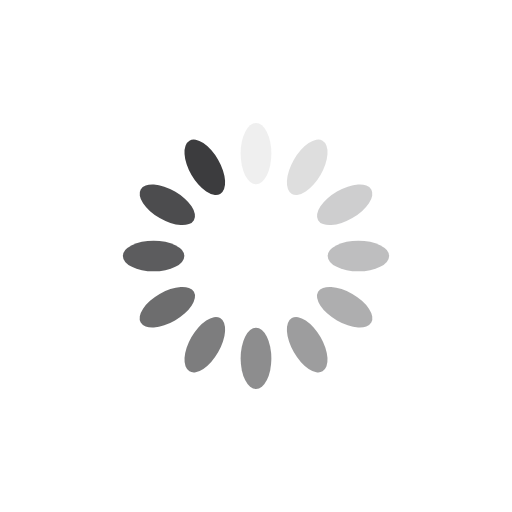
t = 0.00 s
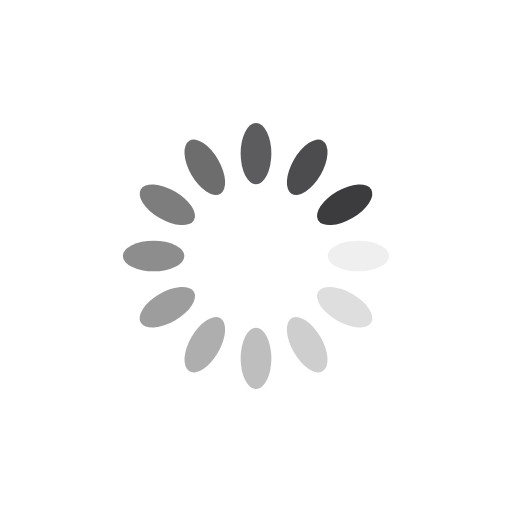
t = 0.25 s
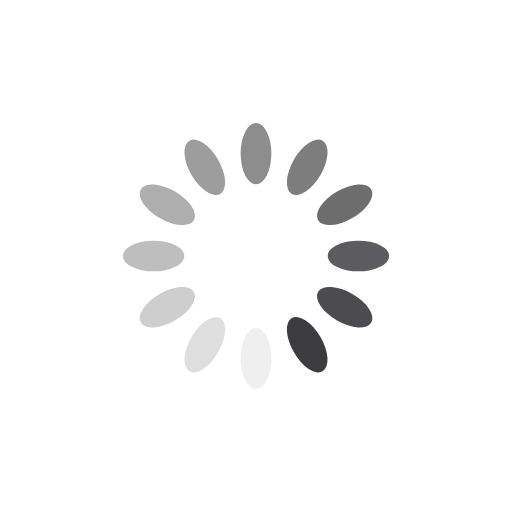
t = 0.50 s
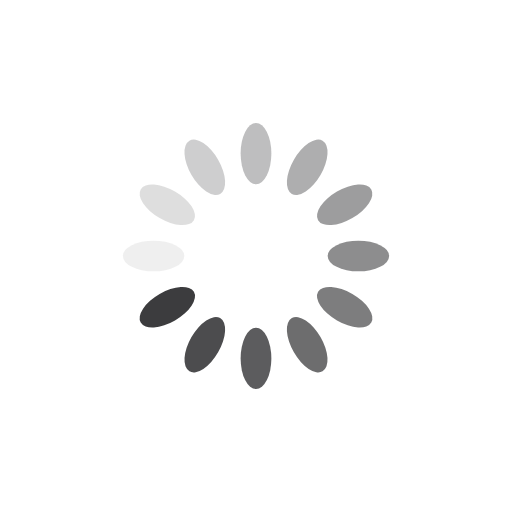
t = 0.75 s

The animated SVG that drew these frames (rendered in a browser with its animation timeline set to each time). Animation: 12 SMIL elements (animate=12); one cycle of 1.00 s, repeats indefinitely.

<?xml version="1.0" encoding="utf-8"?>
<svg xmlns="http://www.w3.org/2000/svg" xmlns:xlink="http://www.w3.org/1999/xlink" style="margin: auto; background: rgb(255, 255, 255); display: block; shape-rendering: auto;" width="200px" height="200px" viewBox="0 0 100 100" preserveAspectRatio="xMidYMid">
<g transform="rotate(0 50 50)">
  <rect x="47" y="24" rx="3" ry="6" width="6" height="12" fill="#3c3c3e">
    <animate attributeName="opacity" values="1;0" keyTimes="0;1" dur="1s" begin="-0.9166666666666666s" repeatCount="indefinite"></animate>
  </rect>
</g><g transform="rotate(30 50 50)">
  <rect x="47" y="24" rx="3" ry="6" width="6" height="12" fill="#3c3c3e">
    <animate attributeName="opacity" values="1;0" keyTimes="0;1" dur="1s" begin="-0.8333333333333334s" repeatCount="indefinite"></animate>
  </rect>
</g><g transform="rotate(60 50 50)">
  <rect x="47" y="24" rx="3" ry="6" width="6" height="12" fill="#3c3c3e">
    <animate attributeName="opacity" values="1;0" keyTimes="0;1" dur="1s" begin="-0.75s" repeatCount="indefinite"></animate>
  </rect>
</g><g transform="rotate(90 50 50)">
  <rect x="47" y="24" rx="3" ry="6" width="6" height="12" fill="#3c3c3e">
    <animate attributeName="opacity" values="1;0" keyTimes="0;1" dur="1s" begin="-0.6666666666666666s" repeatCount="indefinite"></animate>
  </rect>
</g><g transform="rotate(120 50 50)">
  <rect x="47" y="24" rx="3" ry="6" width="6" height="12" fill="#3c3c3e">
    <animate attributeName="opacity" values="1;0" keyTimes="0;1" dur="1s" begin="-0.5833333333333334s" repeatCount="indefinite"></animate>
  </rect>
</g><g transform="rotate(150 50 50)">
  <rect x="47" y="24" rx="3" ry="6" width="6" height="12" fill="#3c3c3e">
    <animate attributeName="opacity" values="1;0" keyTimes="0;1" dur="1s" begin="-0.5s" repeatCount="indefinite"></animate>
  </rect>
</g><g transform="rotate(180 50 50)">
  <rect x="47" y="24" rx="3" ry="6" width="6" height="12" fill="#3c3c3e">
    <animate attributeName="opacity" values="1;0" keyTimes="0;1" dur="1s" begin="-0.4166666666666667s" repeatCount="indefinite"></animate>
  </rect>
</g><g transform="rotate(210 50 50)">
  <rect x="47" y="24" rx="3" ry="6" width="6" height="12" fill="#3c3c3e">
    <animate attributeName="opacity" values="1;0" keyTimes="0;1" dur="1s" begin="-0.3333333333333333s" repeatCount="indefinite"></animate>
  </rect>
</g><g transform="rotate(240 50 50)">
  <rect x="47" y="24" rx="3" ry="6" width="6" height="12" fill="#3c3c3e">
    <animate attributeName="opacity" values="1;0" keyTimes="0;1" dur="1s" begin="-0.25s" repeatCount="indefinite"></animate>
  </rect>
</g><g transform="rotate(270 50 50)">
  <rect x="47" y="24" rx="3" ry="6" width="6" height="12" fill="#3c3c3e">
    <animate attributeName="opacity" values="1;0" keyTimes="0;1" dur="1s" begin="-0.16666666666666666s" repeatCount="indefinite"></animate>
  </rect>
</g><g transform="rotate(300 50 50)">
  <rect x="47" y="24" rx="3" ry="6" width="6" height="12" fill="#3c3c3e">
    <animate attributeName="opacity" values="1;0" keyTimes="0;1" dur="1s" begin="-0.08333333333333333s" repeatCount="indefinite"></animate>
  </rect>
</g><g transform="rotate(330 50 50)">
  <rect x="47" y="24" rx="3" ry="6" width="6" height="12" fill="#3c3c3e">
    <animate attributeName="opacity" values="1;0" keyTimes="0;1" dur="1s" begin="0s" repeatCount="indefinite"></animate>
  </rect>
</g>
<!-- [ldio] generated by https://loading.io/ --></svg>